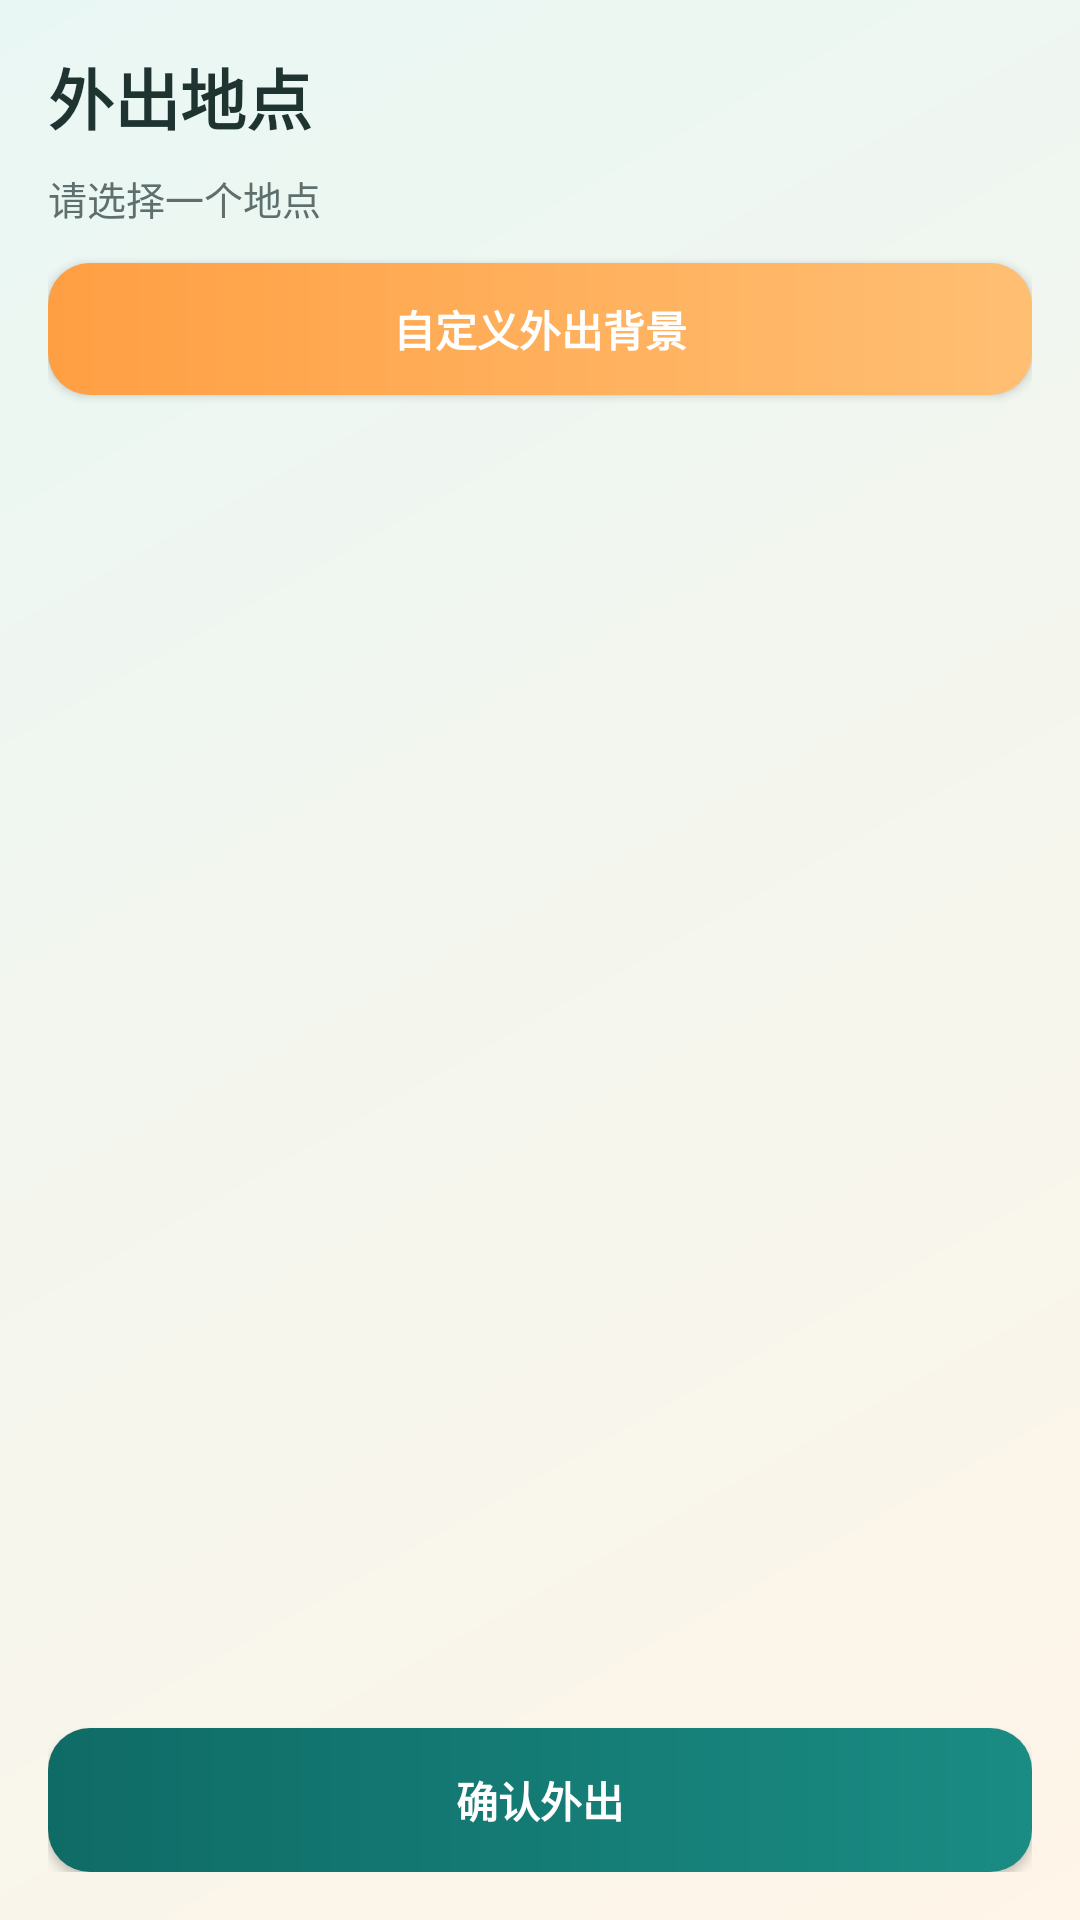

Write the Android layout XML for this screen, with the resource values it uses.
<!-- AndroidManifest.xml: application theme Theme.AIpet -->
<!-- res/layout/activity_outing.xml -->
<?xml version="1.0" encoding="utf-8"?>
<LinearLayout xmlns:android="http://schemas.android.com/apk/res/android"
    android:layout_width="match_parent"
    android:layout_height="match_parent"
    android:background="@drawable/bg_screen_atmosphere"
    android:orientation="vertical"
    android:padding="16dp">

    <TextView
        android:layout_width="match_parent"
        android:layout_height="wrap_content"
        android:text="@string/outing_header"
        android:textColor="@color/ui_title"
        android:textSize="22sp"
        android:textStyle="bold" />

    <TextView
        android:id="@+id/tv_outing_selection_hint"
        android:layout_width="match_parent"
        android:layout_height="wrap_content"
        android:layout_marginTop="8dp"
        android:layout_marginBottom="12dp"
        android:text="@string/outing_hint_select"
        android:textColor="@color/text_secondary"
        android:textSize="13sp" />
    
    <Button
        android:id="@+id/btn_outing_custom_background"
        android:layout_width="match_parent"
        android:layout_height="44dp"
        android:layout_marginBottom="10dp"
        android:background="@drawable/bg_button_secondary"
        android:text="@string/outing_custom_background_button"
        android:textAllCaps="false"
        android:textColor="@android:color/white"
        android:textStyle="bold" />

    <androidx.recyclerview.widget.RecyclerView
        android:id="@+id/rv_outing_places"
        android:layout_width="match_parent"
        android:layout_height="0dp"
        android:layout_weight="1"
        android:clipToPadding="false"
        android:paddingBottom="6dp" />

    <Button
        android:id="@+id/btn_outing_confirm"
        android:layout_width="match_parent"
        android:layout_height="48dp"
        android:layout_marginTop="12dp"
        android:background="@drawable/bg_button_primary"
        android:text="@string/outing_confirm"
        android:textAllCaps="false"
        android:textColor="@android:color/white"
        android:textStyle="bold" />

</LinearLayout>
<!-- resources referenced by this layout -->
<resources>
  <color name="text_secondary">#5F6F6D</color>
  <color name="ui_title">#1F3431</color>
  <!-- drawable bg_button_primary (drawable) -->
  <?xml version="1.0" encoding="utf-8"?>
  <shape xmlns:android="http://schemas.android.com/apk/res/android" android:shape="rectangle">
      <gradient
          android:angle="0"
          android:startColor="@color/primary"
          android:endColor="#1A8C83" />
      <corners android:radius="14dp" />
  </shape>
  <!-- drawable bg_button_secondary (drawable) -->
  <?xml version="1.0" encoding="utf-8"?>
  <shape xmlns:android="http://schemas.android.com/apk/res/android" android:shape="rectangle">
      <gradient
          android:angle="0"
          android:startColor="@color/secondary"
          android:endColor="#FFBF73" />
      <corners android:radius="14dp" />
  </shape>
  <!-- drawable bg_screen_atmosphere (drawable) -->
  <?xml version="1.0" encoding="utf-8"?>
  <shape xmlns:android="http://schemas.android.com/apk/res/android" android:shape="rectangle">
      <gradient
          android:angle="315"
          android:startColor="@color/ui_gradient_top"
          android:endColor="@color/ui_gradient_bottom" />
  </shape>
  <string name="outing_confirm">确认外出</string>
  <string name="outing_custom_background_button">自定义外出背景</string>
  <string name="outing_header">外出地点</string>
  <string name="outing_hint_select">请选择一个地点</string>
  <style name="Theme.AIpet" parent="Base.Theme.AIpet" />
  <color name="primary">#0F6B66</color>
  <color name="secondary">#FF9F43</color>
  <color name="ui_gradient_top">#E9F7F4</color>
  <color name="ui_gradient_bottom">#FFF5E8</color>
  <style name="Base.Theme.AIpet" parent="Theme.MaterialComponents.DayNight.NoActionBar">
          <item name="colorPrimary">@color/primary</item>
          <item name="colorPrimaryVariant">@color/primary_variant</item>
          <item name="colorOnPrimary">@color/white</item>
          <item name="colorSecondary">@color/secondary</item>
          <item name="colorSecondaryVariant">@color/secondary_variant</item>
          <item name="colorOnSecondary">@color/white</item>
          <item name="android:colorBackground">@color/background</item>
          <item name="colorSurface">@color/surface</item>
          <item name="colorOnSurface">@color/text_primary</item>
      </style>
  <color name="primary_variant">#0B4F4B</color>
  <color name="white">#FFFFFFFF</color>
  <color name="secondary_variant">#D97D2F</color>
  <color name="background">#F4F8F7</color>
  <color name="surface">#FFFFFF</color>
  <color name="text_primary">#1F2B2A</color>
</resources>
